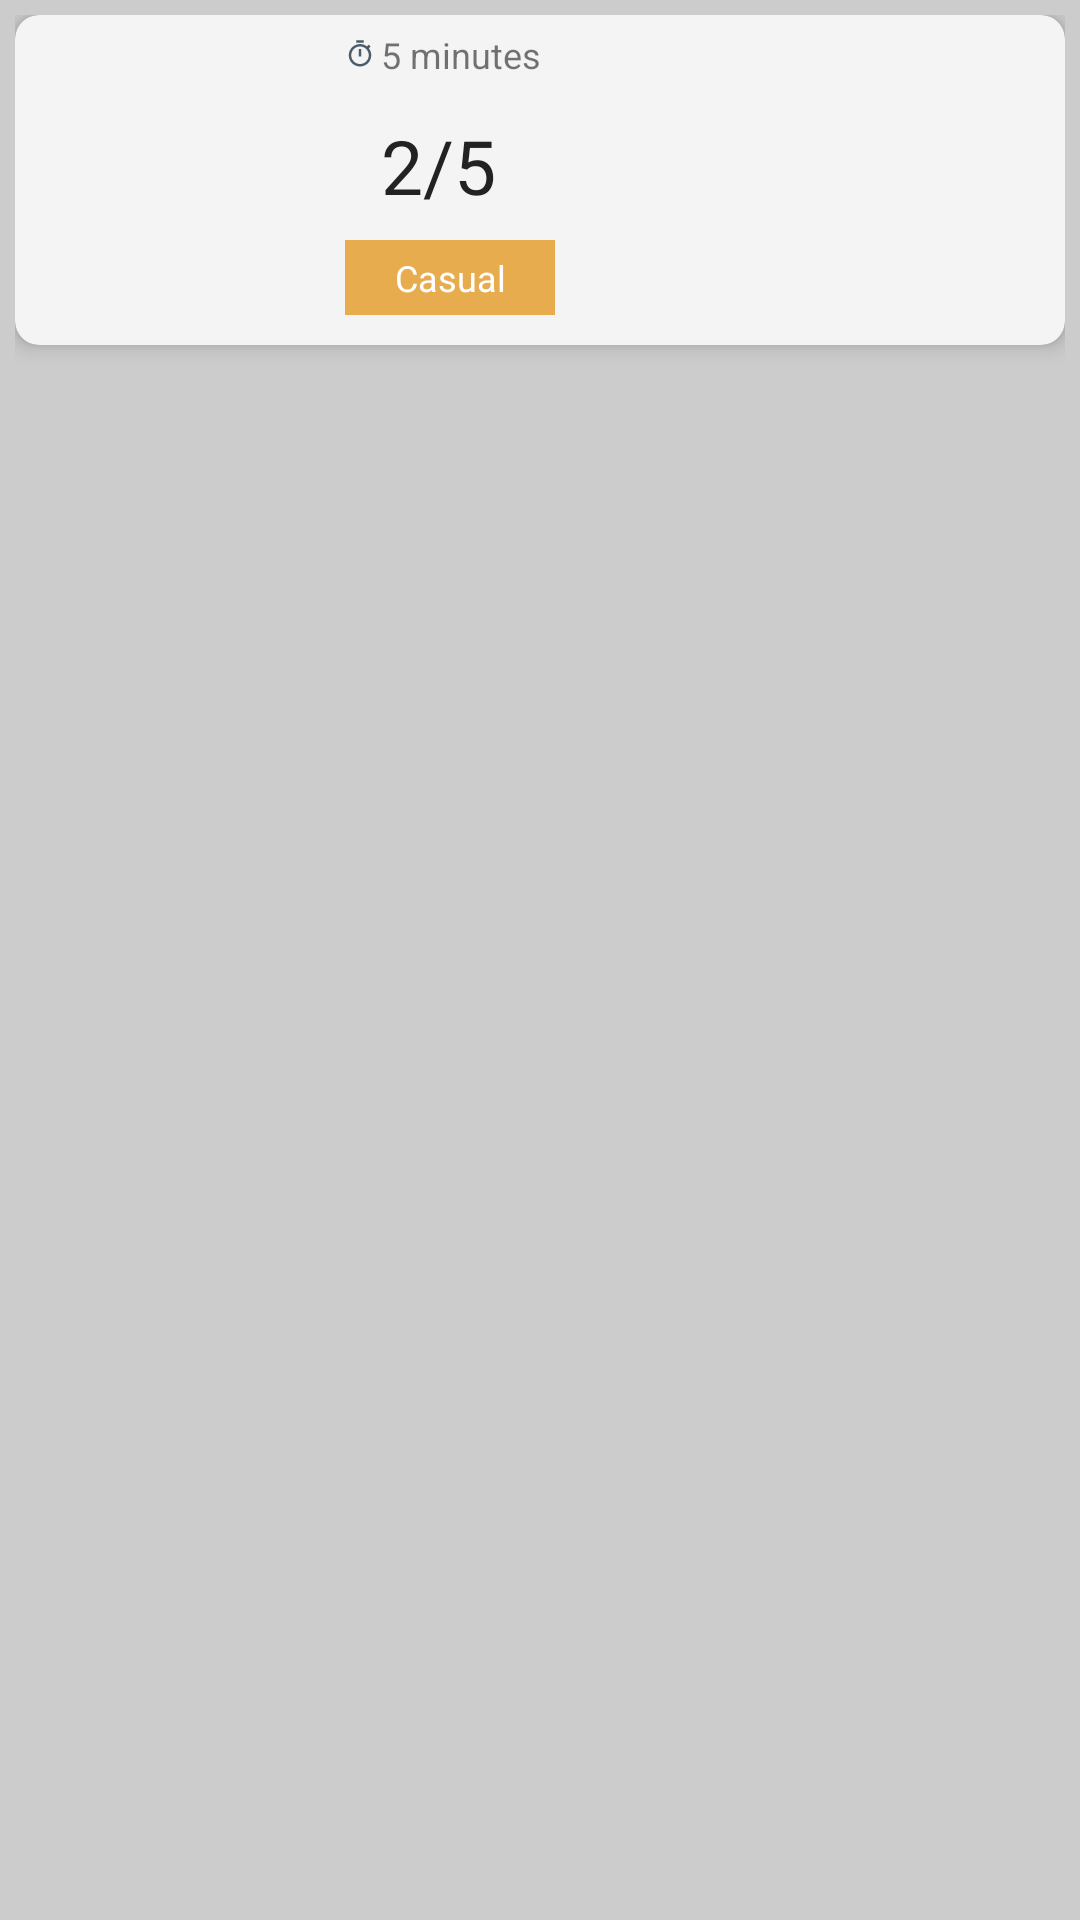

Reconstruct the res/layout file that produces this screen, plus the resources it refers to.
<!-- AndroidManifest.xml: application theme Theme.LFG -->
<!-- res/layout/custom_view.xml -->
<?xml version="1.0" encoding="utf-8"?>
<RelativeLayout xmlns:android="http://schemas.android.com/apk/res/android"
    xmlns:app="http://schemas.android.com/apk/res-auto"
    android:layout_width="wrap_content"
    android:layout_height="wrap_content"
    android:background="#ccc"
    android:padding="5dp">

    <androidx.cardview.widget.CardView
        android:id="@+id/listingCard"
        android:layout_width="wrap_content"
        android:layout_height="wrap_content"
        android:layout_alignParentStart="true"
        android:layout_alignParentEnd="true"
        android:layout_marginStart="0dp"
        android:layout_marginEnd="0dp"
        android:layout_marginBottom="0dp"
        app:cardBackgroundColor="#F4F4F4"
        app:cardCornerRadius="8dp"
        app:cardElevation="4dp"
        app:contentPadding="5dp"
        app:contentPaddingBottom="5dp"
        app:contentPaddingLeft="5dp"
        app:contentPaddingRight="5dp"
        app:contentPaddingTop="5dp">

        <RelativeLayout
            android:layout_width="wrap_content"
            android:layout_height="match_parent">

            <TextView
                android:id="@+id/tag"
                android:layout_width="wrap_content"
                android:layout_height="wrap_content"
                android:layout_below="@id/playerCount"
                android:layout_marginStart="5dp"
                android:layout_marginTop="8dp"
                android:layout_toEndOf="@id/logo"
                android:background="#e6ac4e"
                android:gravity="center"
                android:minWidth="70dp"
                android:minHeight="25dp"
                android:text="Casual"
                android:textColor="#FFFF"
                android:textSize="12sp" />

            <ImageView
                android:id="@+id/logo"
                android:layout_width="100dp"
                android:layout_height="100dp"
                android:layout_alignParentTop="false"
                android:layout_alignParentEnd="false"
                android:layout_alignParentBottom="false"
                android:layout_centerVertical="false"
                android:layout_marginTop="0dp"
                android:layout_marginBottom="0dp"
                android:contentDescription="Game logo"
                android:transitionName="logo"
                app:srcCompat="@drawable/ic_launcher_background" />

            <TextView
                android:id="@+id/playerCount"
                android:layout_width="wrap_content"
                android:layout_height="wrap_content"
                android:layout_below="@id/timeLeft"
                android:layout_alignParentTop="false"
                android:layout_alignParentEnd="false"
                android:layout_marginStart="17dp"
                android:layout_marginTop="12dp"
                android:layout_toEndOf="@id/logo"
                android:fontFamily="@font/bowlby_one_sc"
                android:text="2/5"
                android:textAppearance="@style/TextAppearance.AppCompat.Body1"
                android:textColor="#222222"
                android:textSize="25sp" />

            <TextView
                android:id="@+id/timeLeft"
                android:layout_width="wrap_content"
                android:layout_height="wrap_content"
                android:layout_alignParentStart="false"
                android:layout_alignParentTop="false"
                android:layout_marginStart="5dp"
                android:layout_marginEnd="5dp"
                android:layout_toEndOf="@id/logo"
                android:drawableStart="@drawable/ic_baseline_timer_10"
                android:drawablePadding="2dp"
                android:gravity="center_vertical"
                android:text="5 minutes"
                android:textSize="12sp" />

        </RelativeLayout>
    </androidx.cardview.widget.CardView>

</RelativeLayout>
<!-- resources referenced by this layout -->
<resources>
  <!-- drawable ic_baseline_timer_10 (drawable) -->
  <vector android:height="10dp" android:tint="#4B5D6B"
      android:viewportHeight="24" android:viewportWidth="24"
      android:width="10dp" xmlns:android="http://schemas.android.com/apk/res/android">
      <path android:fillColor="@android:color/white" android:pathData="M15,1L9,1v2h6L15,1zM11,14h2L13,8h-2v6zM19.03,7.39l1.42,-1.42c-0.43,-0.51 -0.9,-0.99 -1.41,-1.41l-1.42,1.42C16.07,4.74 14.12,4 12,4c-4.97,0 -9,4.03 -9,9s4.02,9 9,9 9,-4.03 9,-9c0,-2.12 -0.74,-4.07 -1.97,-5.61zM12,20c-3.87,0 -7,-3.13 -7,-7s3.13,-7 7,-7 7,3.13 7,7 -3.13,7 -7,7z"/>
  </vector>
  <style name="Theme.LFG" parent="Theme.MaterialComponents.DayNight.NoActionBar">
          
          <item name="colorPrimary">#BFACA1</item>
          <item name="colorPrimaryVariant">#BFACA1</item>
          <item name="colorOnPrimary">#2C2C30</item>
          
          <item name="colorSecondary">#CBD4D4</item>
          <item name="colorSecondaryVariant">#CBD4D4</item>
          <item name="colorOnSecondary">#2C2C30</item>
          
          <item name="android:statusBarColor" tools:targetApi="l">?attr/colorPrimaryVariant</item>
          
          <item name="android:windowContentTransitions">true</item>
      </style>
</resources>
